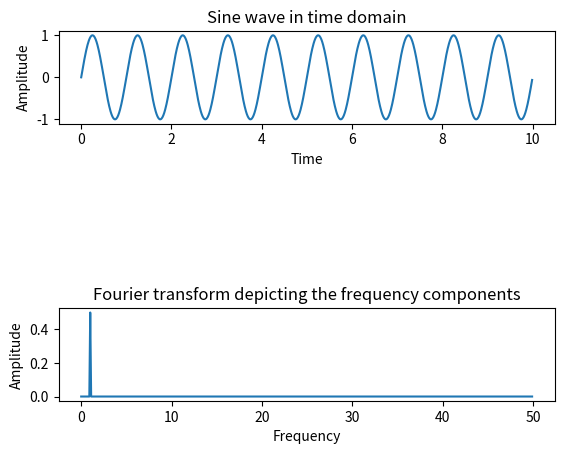

This figure's Python source:
import numpy as np
import matplotlib.pyplot as plotter
 
samplingFrequency   = 100;  # How many time points are needed i,e., Sampling Frequency
samplingInterval    = 1/samplingFrequency;   # At what intervals time points are sampled (sampling period)
beginTime           = 0;    # Begin time period of the signals (second)
endTime             = 10;    # End time period of the signals (second)
signalFrequency     = 1;    # Frequency of the signals

# Time points
time        = np.arange(beginTime, endTime, samplingInterval);

# Create  sine waves
amplitude = np.sin(2*np.pi*signalFrequency*time)

# Create subplot
figure, axis = plotter.subplots(2, 1)
plotter.subplots_adjust(hspace=2)
# Time domain representation for sine wave 1
axis[0].set_title('Sine wave in time domain')
axis[0].plot(time, amplitude)
axis[0].set_xlabel('Time')
axis[0].set_ylabel('Amplitude')

# Add the sine waves
amplitude = amplitude

# Frequency domain representation
fourierTransform = np.fft.fft(amplitude)/len(amplitude)           # Normalize amplitude
fourierTransform = fourierTransform[range(int(len(amplitude)/2))] # Exclude sampling frequency
tpCount     = len(amplitude)
values      = np.arange(int(tpCount/2))
timePeriod  = tpCount/samplingFrequency
frequencies = values/timePeriod

# Frequency domain representation
axis[1].set_title('Fourier transform depicting the frequency components')
axis[1].plot(frequencies, abs(fourierTransform))
axis[1].set_xlabel('Frequency')
axis[1].set_ylabel('Amplitude')

plotter.show()